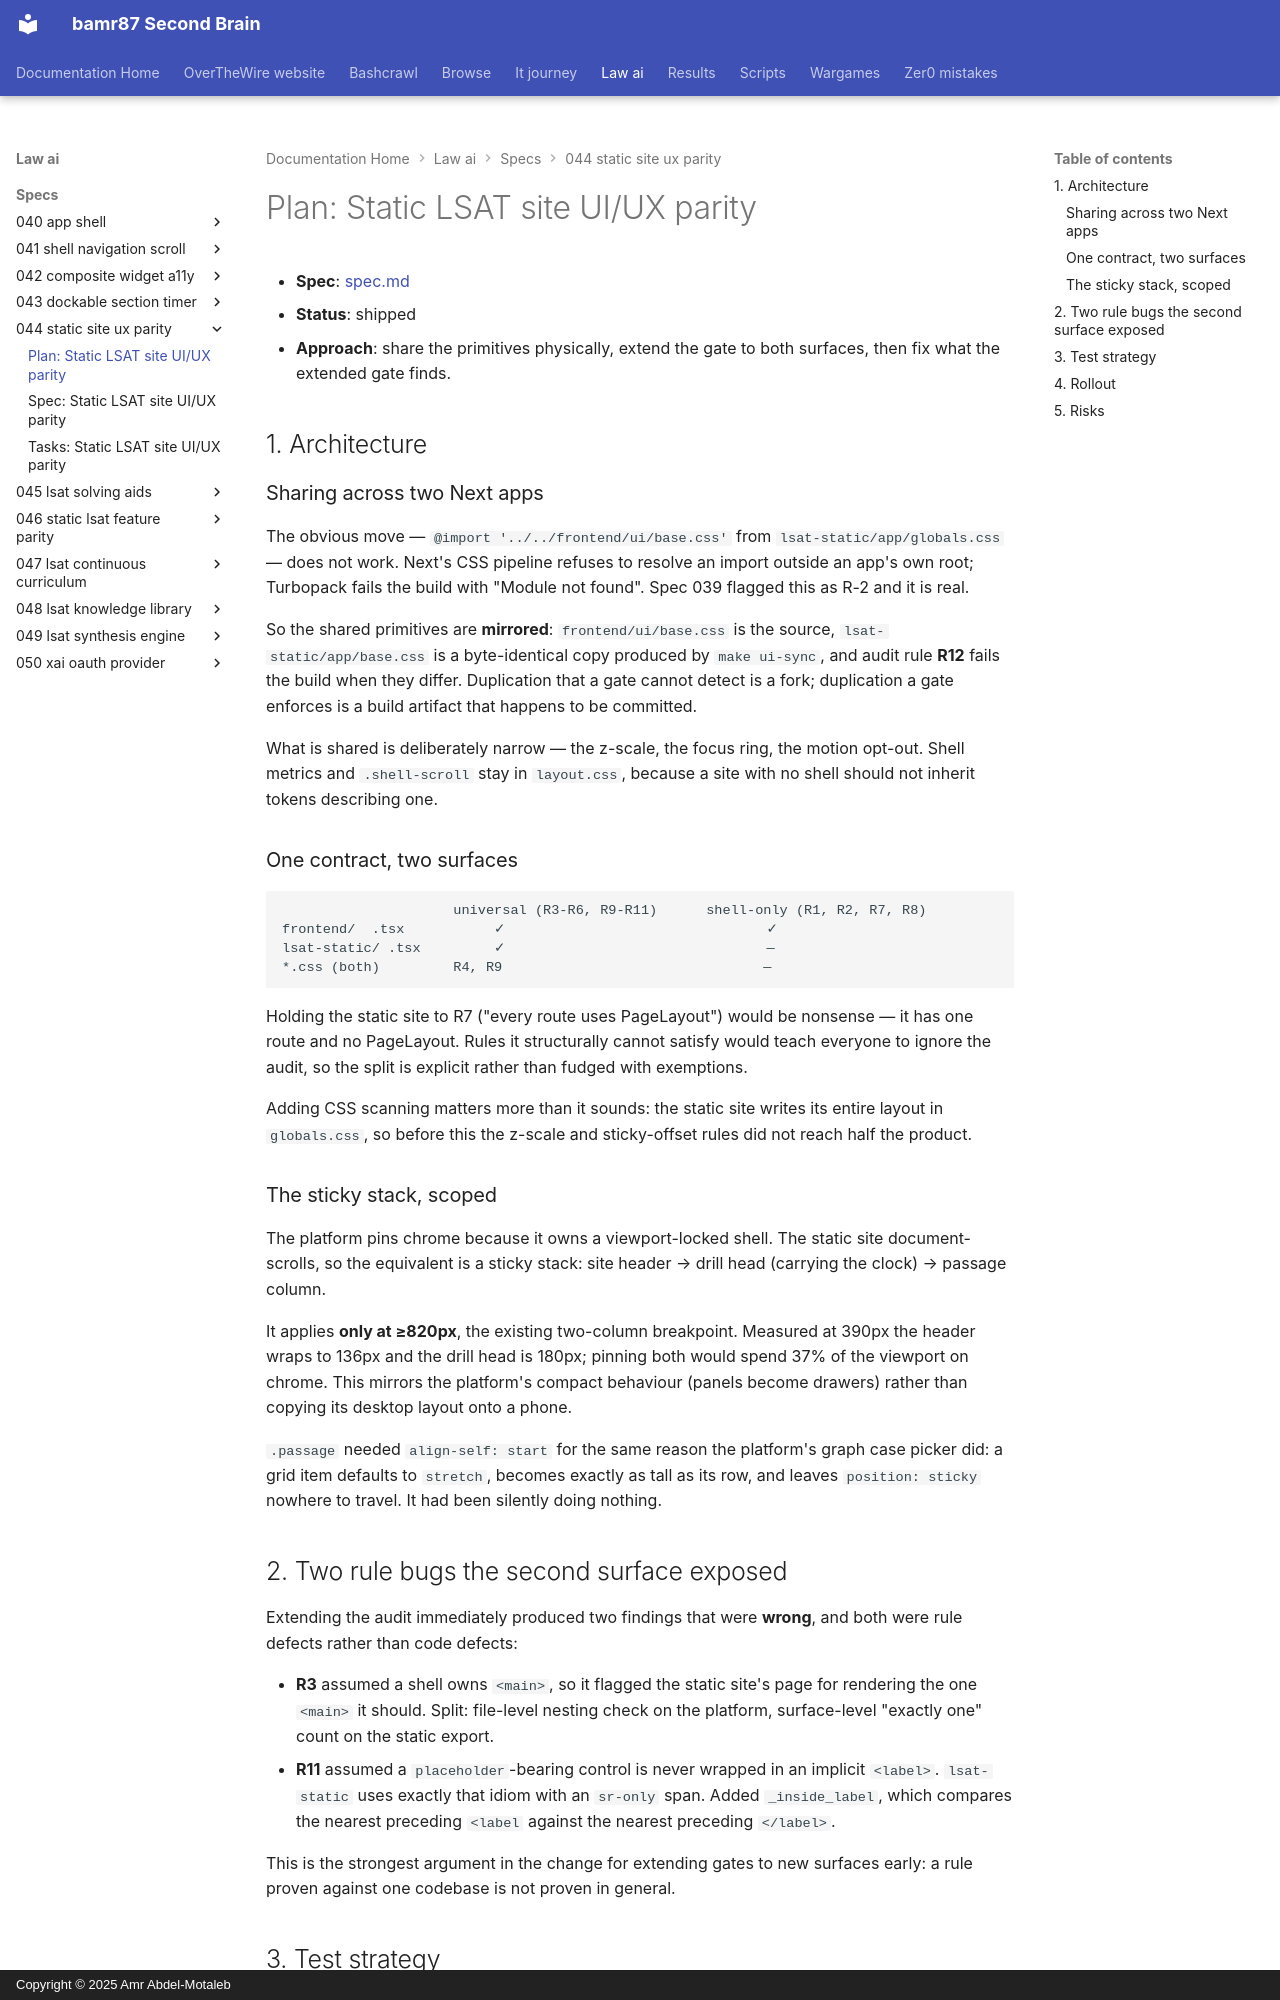

repository: bamr87/README · page: law-ai/specs/044-static-site-ux-parity/plan/index.html · generator: mkdocs · copyright: Copyright © 2025 Amr Abdel-Motaleb

---
source_file: specs/044-static-site-ux-parity/plan.md
source_repo: bamr87/law-ai
source_url: https://github.com/bamr87/law-ai/blob/main/specs/044-static-site-ux-parity/plan.md
title: 'Plan: Static LSAT site UI/UX parity'
---
# Plan: Static LSAT site UI/UX parity

- **Spec**: [spec.md](spec.md)
- **Status**: shipped
- **Approach**: share the primitives physically, extend the gate to both surfaces, then fix what the extended gate finds.

## 1. Architecture

### Sharing across two Next apps

The obvious move — `@import '../../frontend/ui/base.css'` from `lsat-static/app/globals.css` — does not work. Next's CSS pipeline refuses to resolve an import outside an app's own root; Turbopack fails the build with "Module not found". Spec 039 flagged this as R-2 and it is real.

So the shared primitives are **mirrored**: `frontend/ui/base.css` is the source, `lsat-static/app/base.css` is a byte-identical copy produced by `make ui-sync`, and audit rule **R12** fails the build when they differ. Duplication that a gate cannot detect is a fork; duplication a gate enforces is a build artifact that happens to be committed.

What is shared is deliberately narrow — the z-scale, the focus ring, the motion opt-out. Shell metrics and `.shell-scroll` stay in `layout.css`, because a site with no shell should not inherit tokens describing one.

### One contract, two surfaces

```
                     universal (R3-R6, R9-R11)      shell-only (R1, R2, R7, R8)
frontend/  .tsx           ✓                                ✓
lsat-static/ .tsx         ✓                                —
*.css (both)         R4, R9                                —
```

Holding the static site to R7 ("every route uses PageLayout") would be nonsense — it has one route and no PageLayout. Rules it structurally cannot satisfy would teach everyone to ignore the audit, so the split is explicit rather than fudged with exemptions.

Adding CSS scanning matters more than it sounds: the static site writes its entire layout in `globals.css`, so before this the z-scale and sticky-offset rules did not reach half the product.

### The sticky stack, scoped

The platform pins chrome because it owns a viewport-locked shell. The static site document-scrolls, so the equivalent is a sticky stack: site header → drill head (carrying the clock) → passage column.

It applies **only at ≥820px**, the existing two-column breakpoint. Measured at 390px the header wraps to 136px and the drill head is 180px; pinning both would spend 37% of the viewport on chrome. This mirrors the platform's compact behaviour (panels become drawers) rather than copying its desktop layout onto a phone.

`.passage` needed `align-self: start` for the same reason the platform's graph case picker did: a grid item defaults to `stretch`, becomes exactly as tall as its row, and leaves `position: sticky` nowhere to travel. It had been silently doing nothing.
